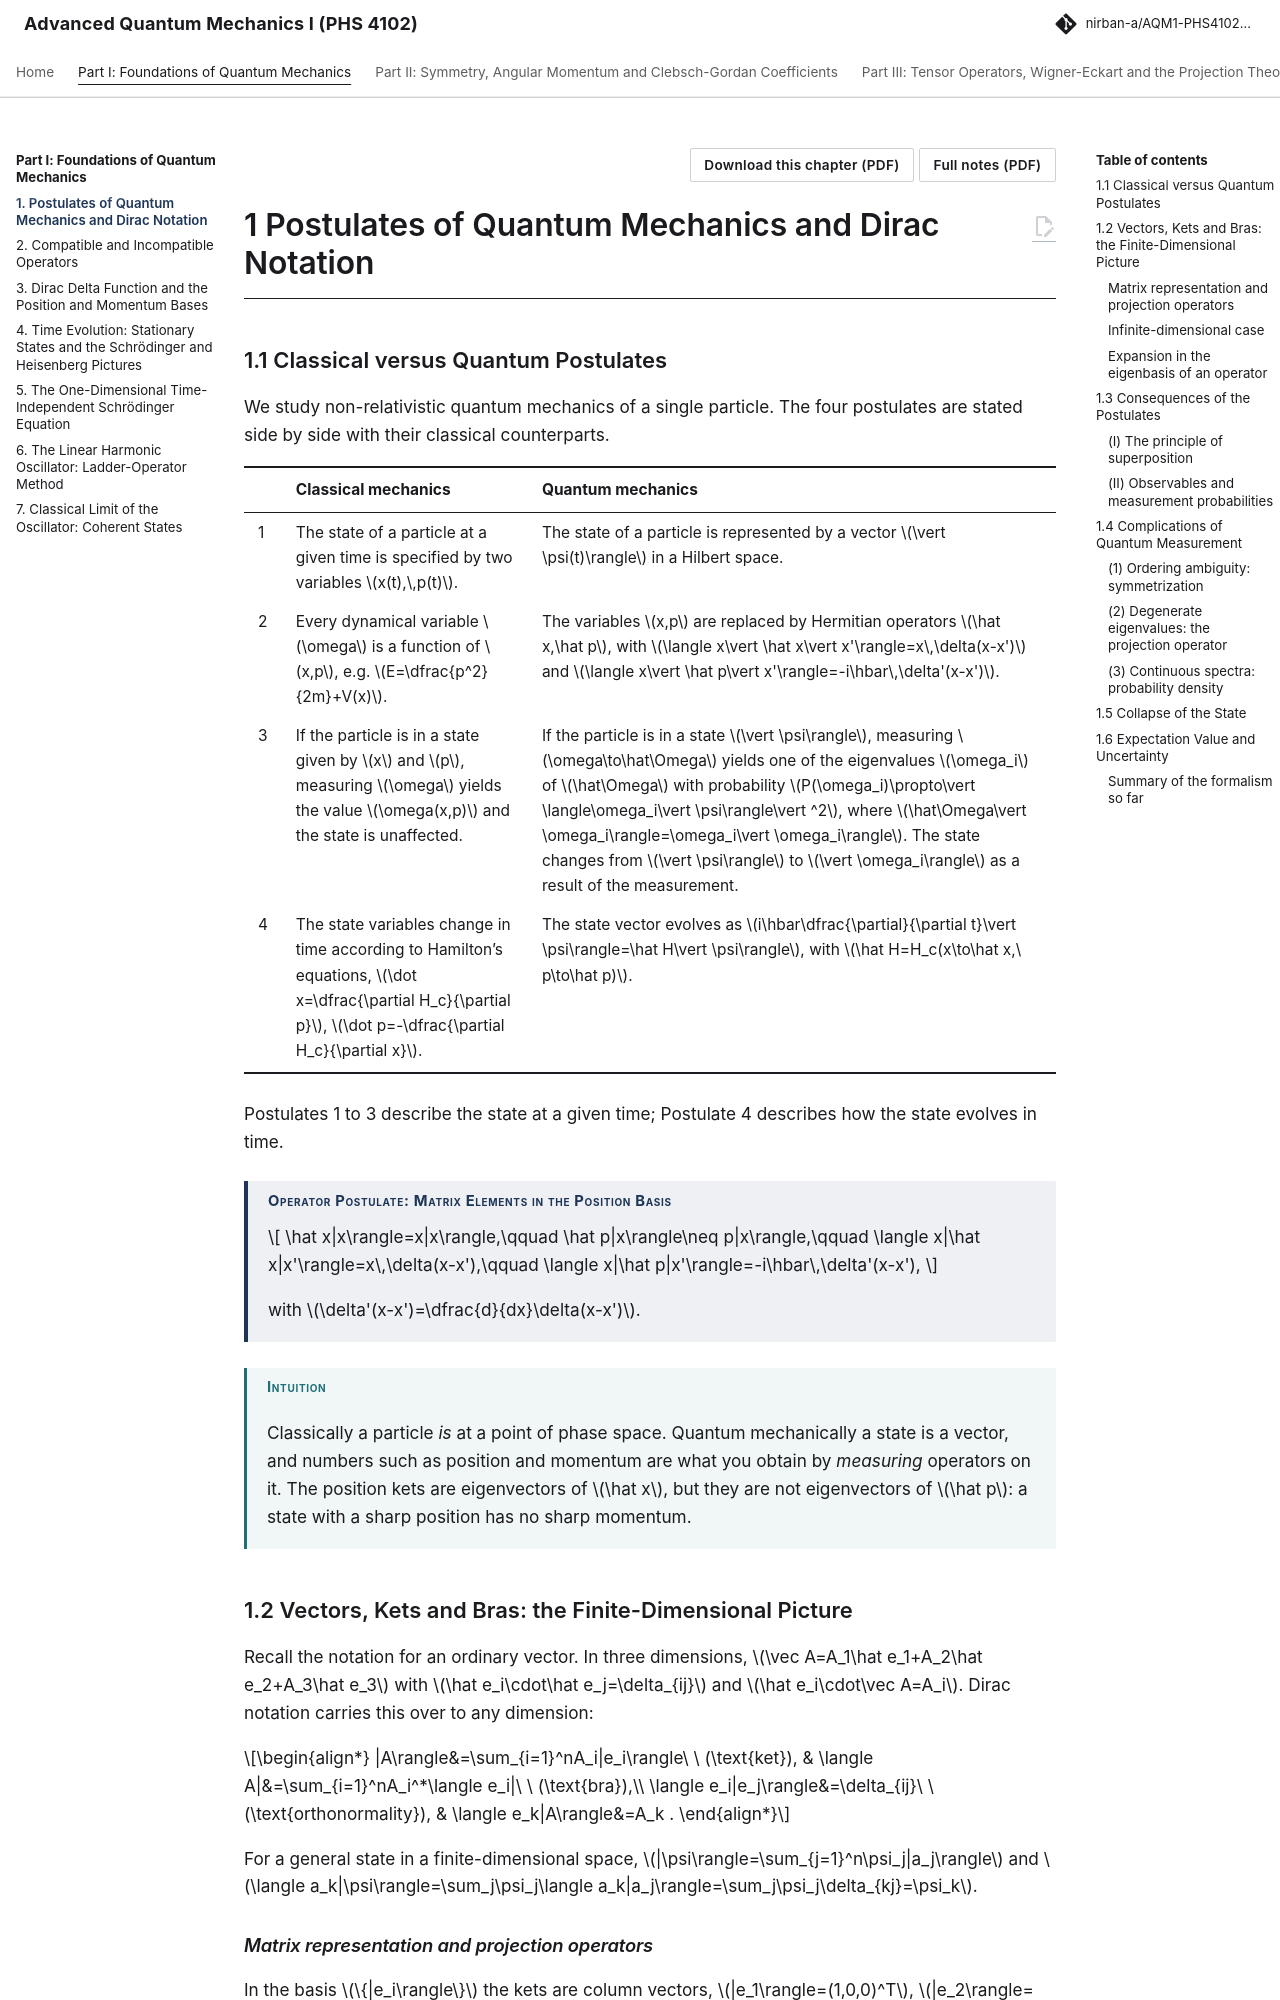

repository: Nirban-A/AQM1-PHS4102-Notes · page: 01-foundations/01-postulates-quantum-mechanics-dirac-notation/index.html · generator: mkdocs

---
title: "Postulates of Quantum Mechanics and Dirac Notation"
part: 1
chapter: 1
source_book: 
source_section: 
exam_asked: []
topics: []
---

# 1 Postulates of Quantum Mechanics and Dirac Notation

## 1.1 Classical versus Quantum Postulates

We study non-relativistic quantum mechanics of a single particle. The four postulates are stated side by side with their classical counterparts.

|     | **Classical mechanics**                                                                                                                             | **Quantum mechanics**                                                                                                                                                                                                                                        |
|:----|:----------------------------------------------------------------------------------------------------------------------------------------------------|:-------------------------------------------------------------------------------------------------------------------------------------------------------------------------------------------------------------------------------------------------------------|
| 1   | The state of a particle at a given time is specified by two variables $x(t),\,p(t)$.                                                                   | The state of a particle is represented by a vector $\vert \psi(t)\rangle$ in a Hilbert space.                                                                                                                                                                            |
| 2   | Every dynamical variable $\omega$ is a function of $x,p$, e.g. $E=\dfrac{p^2}{2m}+V(x)$.                                                                   | The variables $x,p$ are replaced by Hermitian operators $\hat x,\hat p$, with $\langle x\vert \hat x\vert x'\rangle=x\,\delta(x-x')$ and $\langle x\vert \hat p\vert x'\rangle=-i\hbar\,\delta'(x-x')$.                                                                                                                                                     |
| 3   | If the particle is in a state given by $x$ and $p$, measuring $\omega$ yields the value $\omega(x,p)$ and the state is unaffected. | If the particle is in a state $\vert \psi\rangle$, measuring $\omega\to\hat\Omega$ yields one of the eigenvalues $\omega_i$ of $\hat\Omega$ with probability $P(\omega_i)\propto\vert \langle\omega_i\vert \psi\rangle\vert ^2$, where $\hat\Omega\vert \omega_i\rangle=\omega_i\vert \omega_i\rangle$. The state changes from $\vert \psi\rangle$ to $\vert \omega_i\rangle$ as a result of the measurement. |
| 4   | The state variables change in time according to Hamilton’s equations, $\dot x=\dfrac{\partial H_c}{\partial p}$, $\dot p=-\dfrac{\partial H_c}{\partial x}$.                                                     | The state vector evolves as $i\hbar\dfrac{\partial}{\partial t}\vert \psi\rangle=\hat H\vert \psi\rangle$, with $\hat H=H_c(x\to\hat x,\ p\to\hat p)$.                                                                                                                                                                                                   |

Postulates 1 to 3 describe the state at a given time; Postulate 4 describes how the state evolves in time.

!!! thm "Operator Postulate: Matrix Elements in the Position Basis"

    $$
    \hat x|x\rangle=x|x\rangle,\qquad \hat p|x\rangle\neq p|x\rangle,\qquad
    \langle x|\hat x|x'\rangle=x\,\delta(x-x'),\qquad \langle x|\hat p|x'\rangle=-i\hbar\,\delta'(x-x'),
    $$
